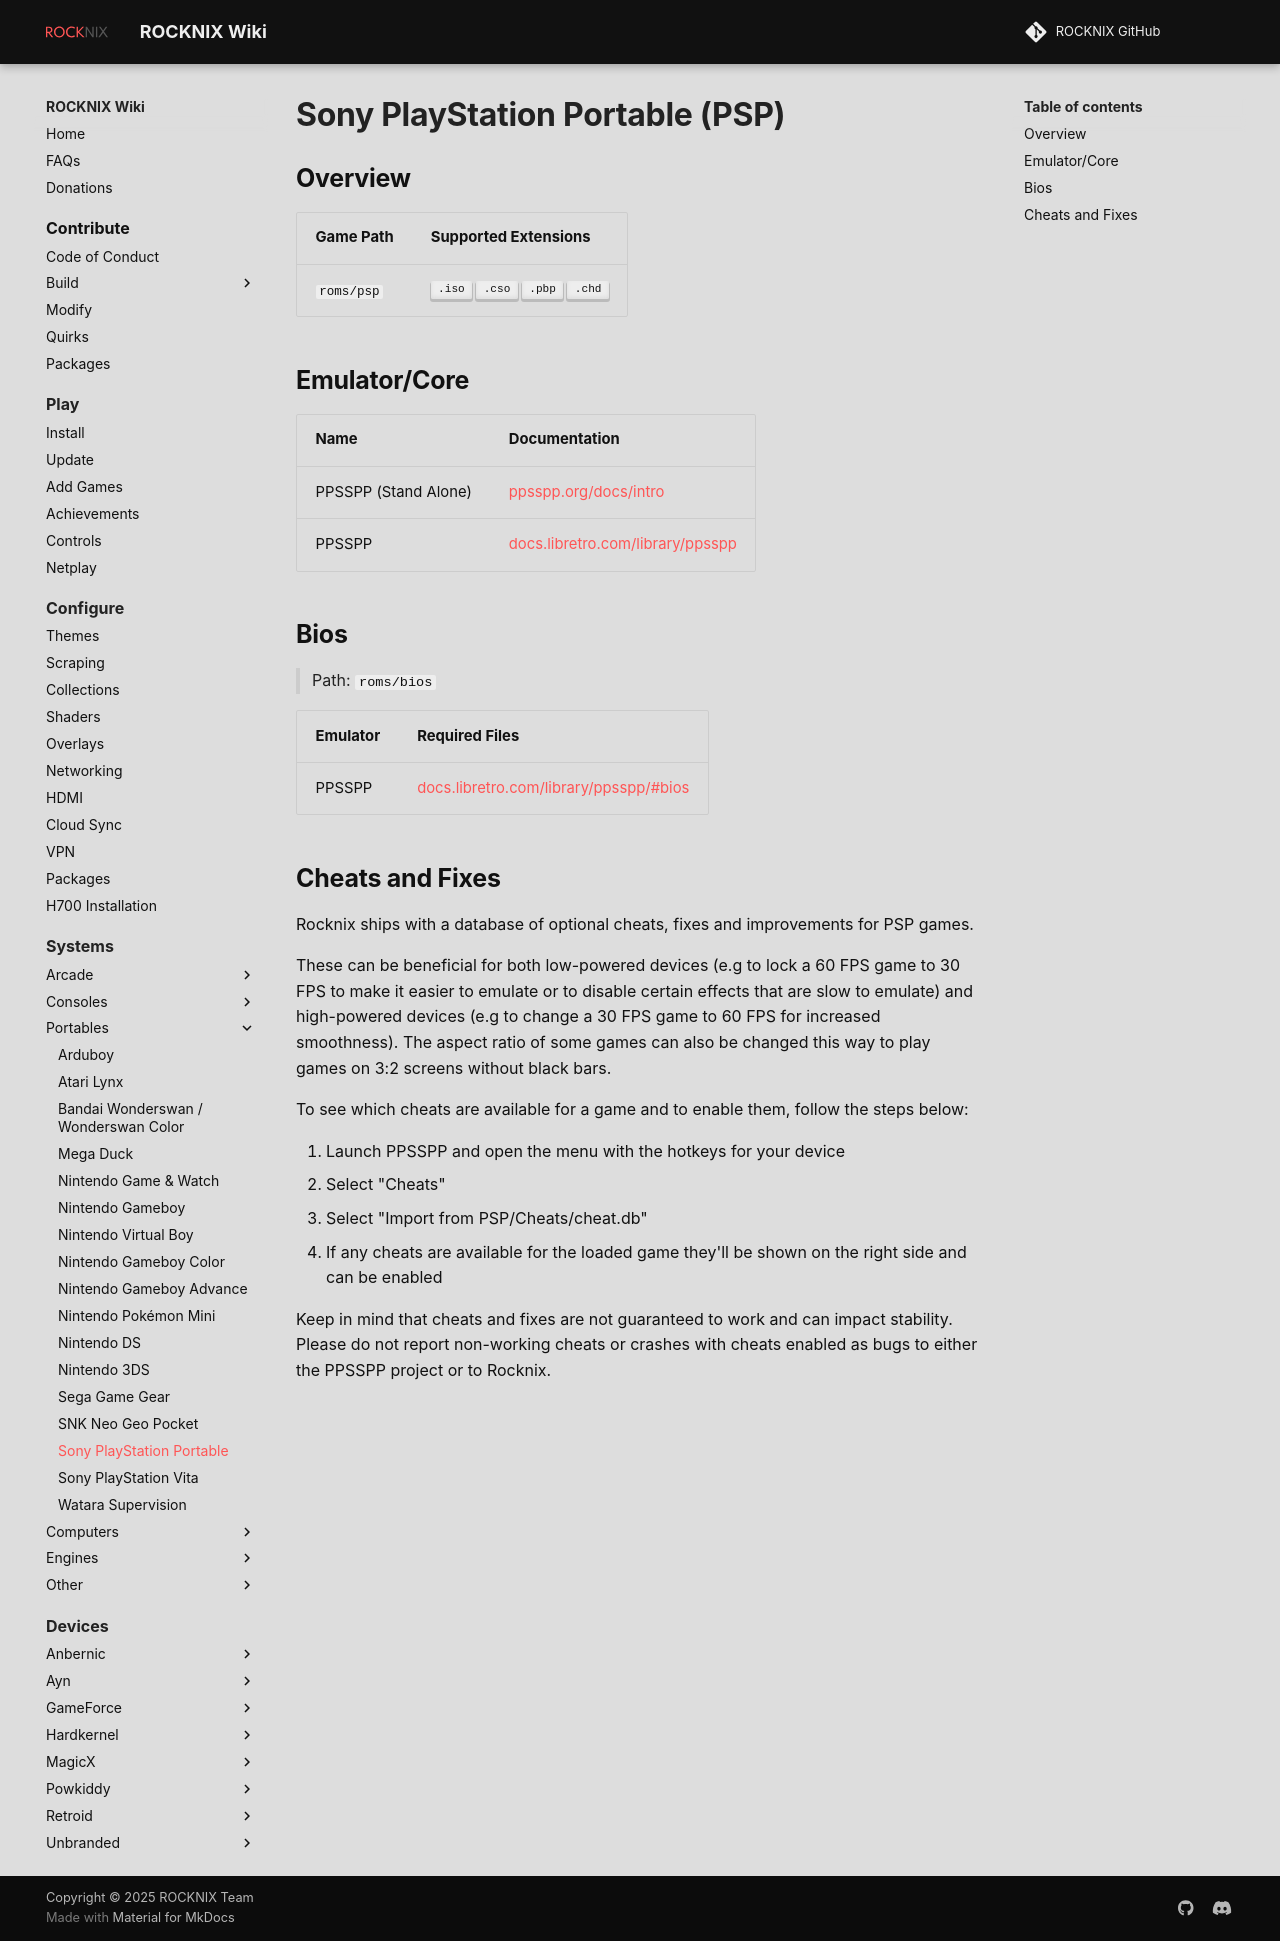

repository: stolen/rocknix.org · page: systems/psp/index.html · generator: mkdocs

# Sony PlayStation Portable (PSP)

## Overview

| Game Path | Supported Extensions |
| -- | -- |
| `roms/psp` | ++".iso"++ ++".cso"++ ++".pbp"++ ++".chd"++ |

## Emulator/Core

| Name | Documentation |
| --- | --- |
| PPSSPP (Stand Alone) | [ppsspp.org/docs/intro](https://www.ppsspp.org/docs/intro) |
| PPSSPP | [docs.libretro.com/library/ppsspp](https://docs.libretro.com/library/ppsspp/) |

## Bios

> Path: `roms/bios`

| Emulator | Required Files |
| -- | -- |
| PPSSPP | [docs.libretro.com/library/ppsspp/#bios](https://docs.libretro.com/library/ppsspp/#bios) |

## Cheats and Fixes

Rocknix ships with a database of optional cheats, fixes and improvements for PSP games.

These can be beneficial for both low-powered devices (e.g to lock a 60 FPS game to 30 FPS to make it easier to emulate or to disable certain effects that are slow to emulate) and high-powered devices (e.g to change a 30 FPS game to 60 FPS for increased smoothness). The aspect ratio of some games can also be changed this way to play games on 3:2 screens without black bars.

To see which cheats are available for a game and to enable them, follow the steps below:

1. Launch PPSSPP and open the menu with the hotkeys for your device
2. Select "Cheats"
3. Select "Import from PSP/Cheats/cheat.db"
4. If any cheats are available for the loaded game they'll be shown on the right side and can be enabled

Keep in mind that cheats and fixes are not guaranteed to work and can impact stability. Please do not report non-working cheats or crashes with cheats enabled as bugs to either the PPSSPP project or to Rocknix.
